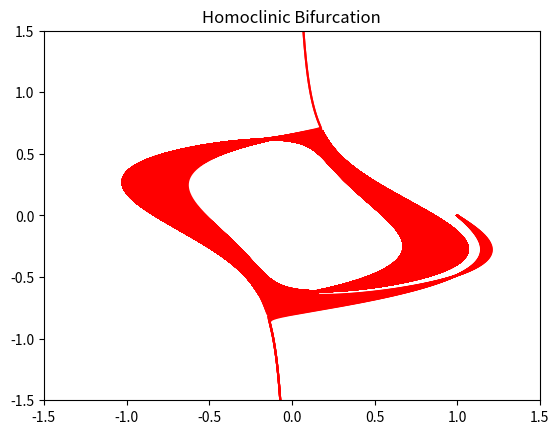

The script that saved this image:
# Programs 10f: Homoclinic Bifurcation. See Figure 10.2.
from matplotlib import pyplot as plt
from matplotlib import animation
import numpy as np
from scipy.integrate import odeint

fig=plt.figure()
plt.title("Homoclinic Bifurcation")
plt.axis([-1.5, 1.5, -1.5, 1.5])
myimages=[]

def Homoclinic1(x, t):
    return [x[1]+10*x[0]*(0.1-x[1]**2), -x[0]+C]

time = np.arange(0, 200, 0.01)
x0=[1,0]
for C in np.arange(-0.2, 0.2, 0.01):
    xs = odeint(Homoclinic1, x0, time)
    imgplot = plt.plot(xs[:,0], xs[:,1], "r-")
    myimages.append(imgplot)

my_anim = animation.ArtistAnimation(fig,myimages,interval=100,blit=False,repeat_delay=100)
plt.show()
